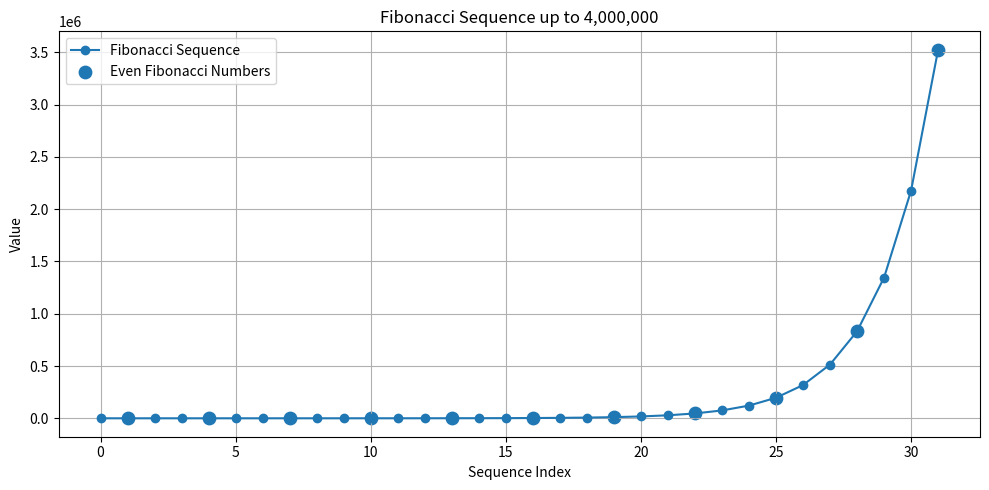

Write the Python code that produced this figure.
import matplotlib.pyplot as plt

LIMIT = 4_000_000

a, b = 1, 2
sum_even = 0

fibonacci_numbers = []
even_numbers = []
even_indices = []

index = 0

while a <= LIMIT:
    fibonacci_numbers.append(a)

    if a % 2 == 0:
        even_numbers.append(a)
        even_indices.append(index)
        sum_even += a

    a, b = b, a + b
    index += 1

print(f"Sum of even Fibonacci numbers: {sum_even}")

plt.figure(figsize=(10, 5))
plt.plot(
    fibonacci_numbers,
    marker="o",
    label="Fibonacci Sequence"
)

plt.scatter(
    even_indices,
    even_numbers,
    s=80,
    label="Even Fibonacci Numbers"
)

plt.title("Fibonacci Sequence up to 4,000,000")
plt.xlabel("Sequence Index")
plt.ylabel("Value")
plt.grid(True)
plt.legend()

plt.tight_layout()
plt.show()
